The GitHub repository mattycars/rt_img_class_pytorch contains a labelled image folder "inputs" with 4 categories: glide, loose, none, slab. Examples follow, each with its label.

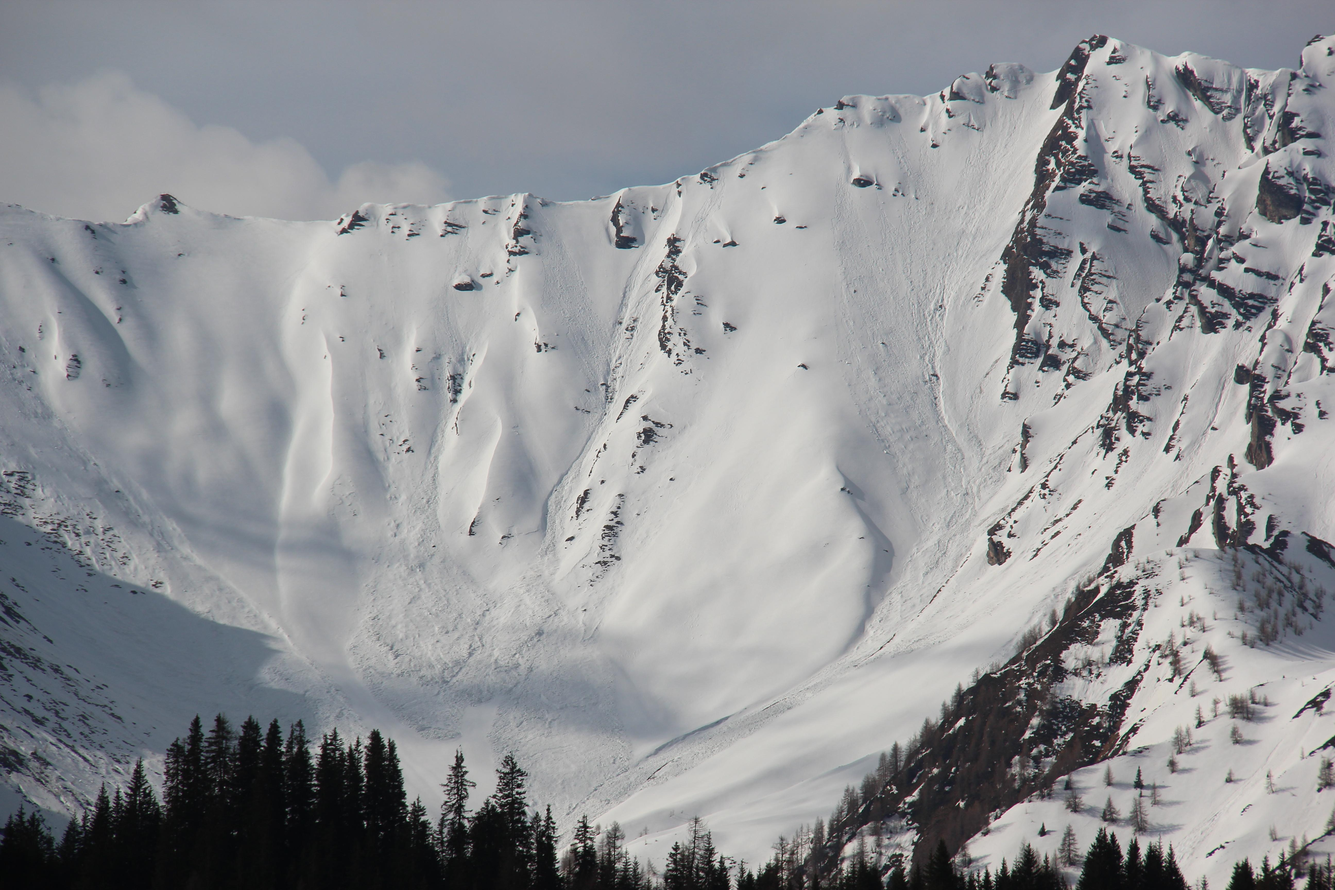
Label: loose

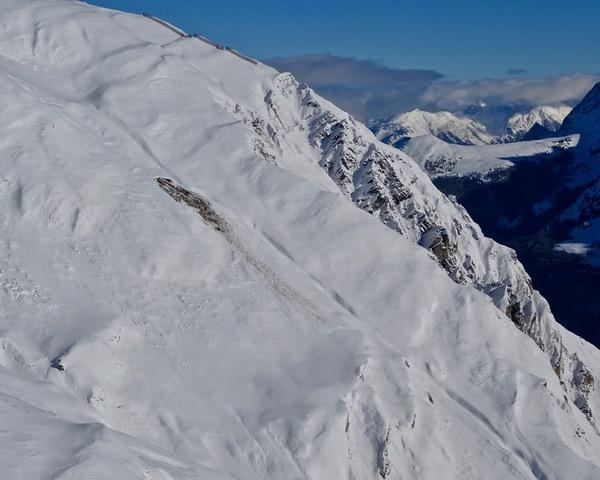
Label: glide

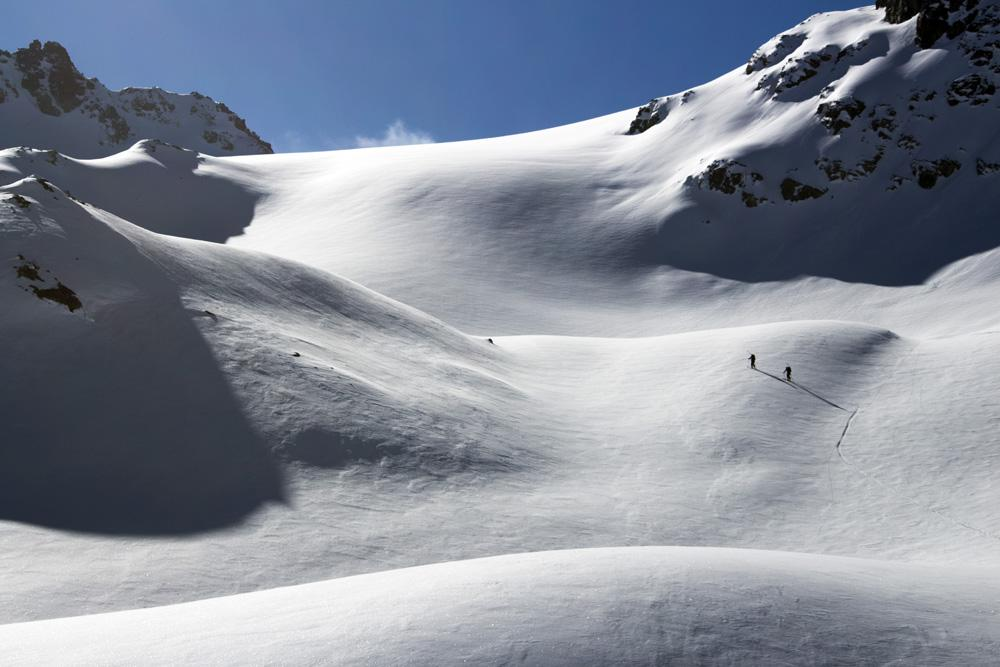
Label: none

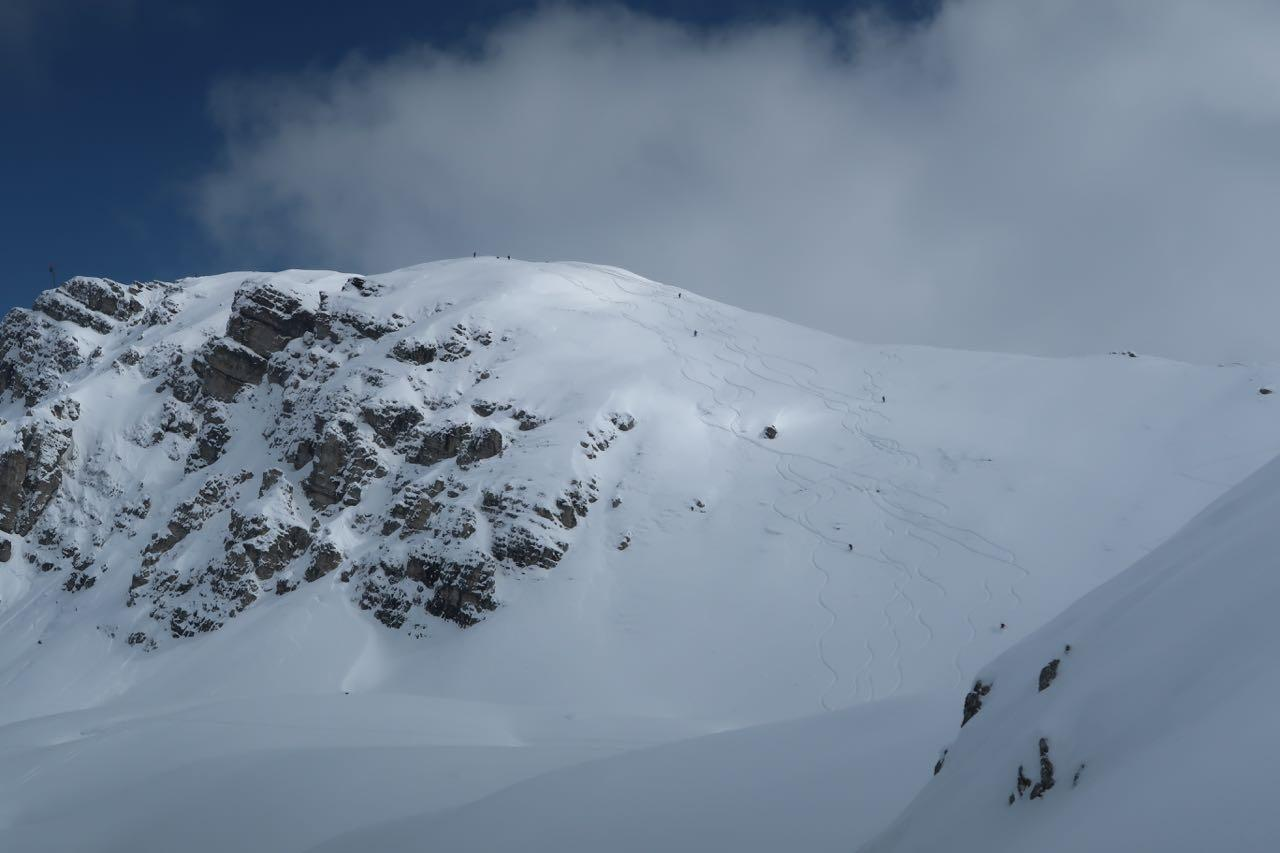
Label: none

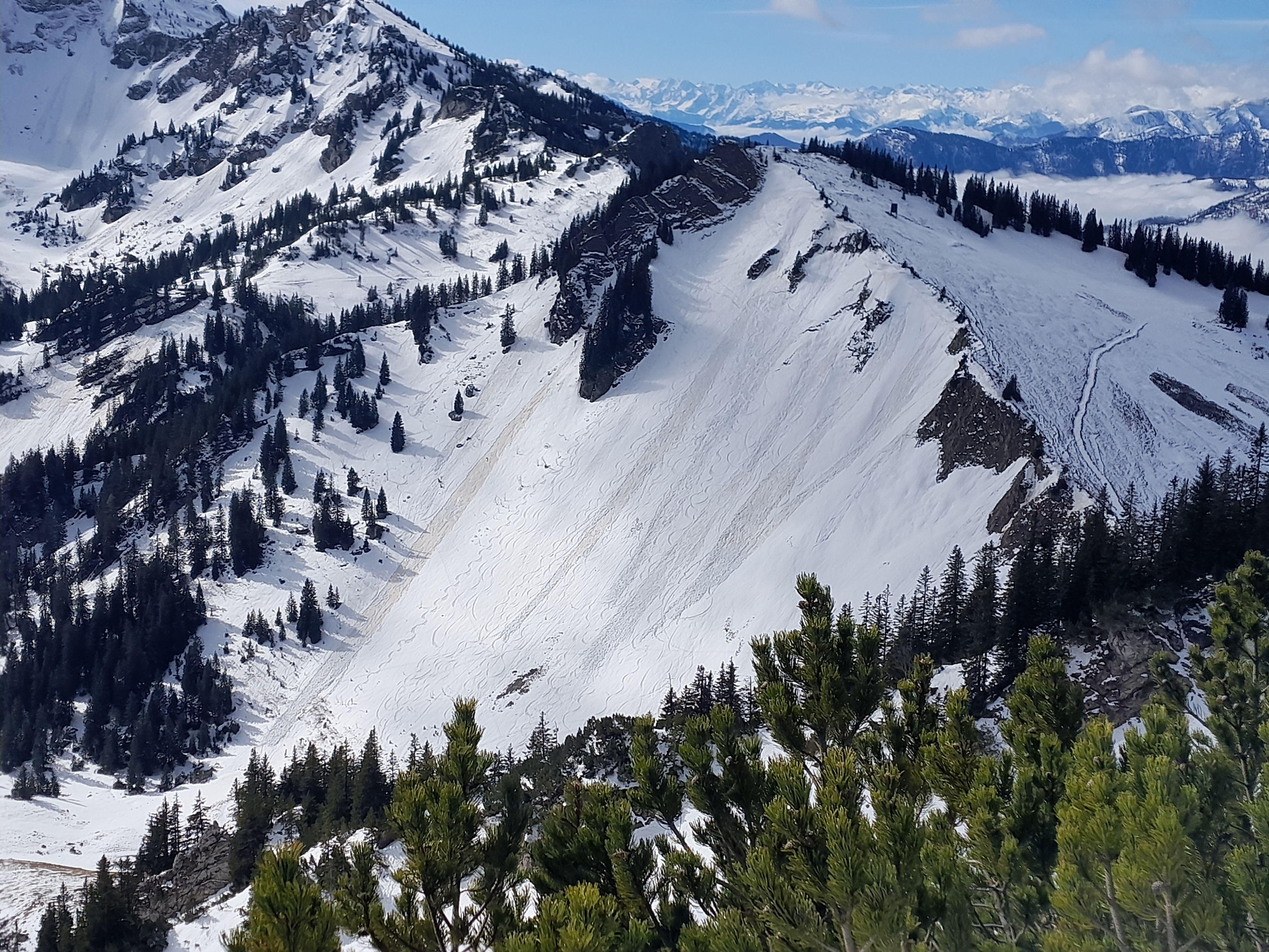
Label: loose

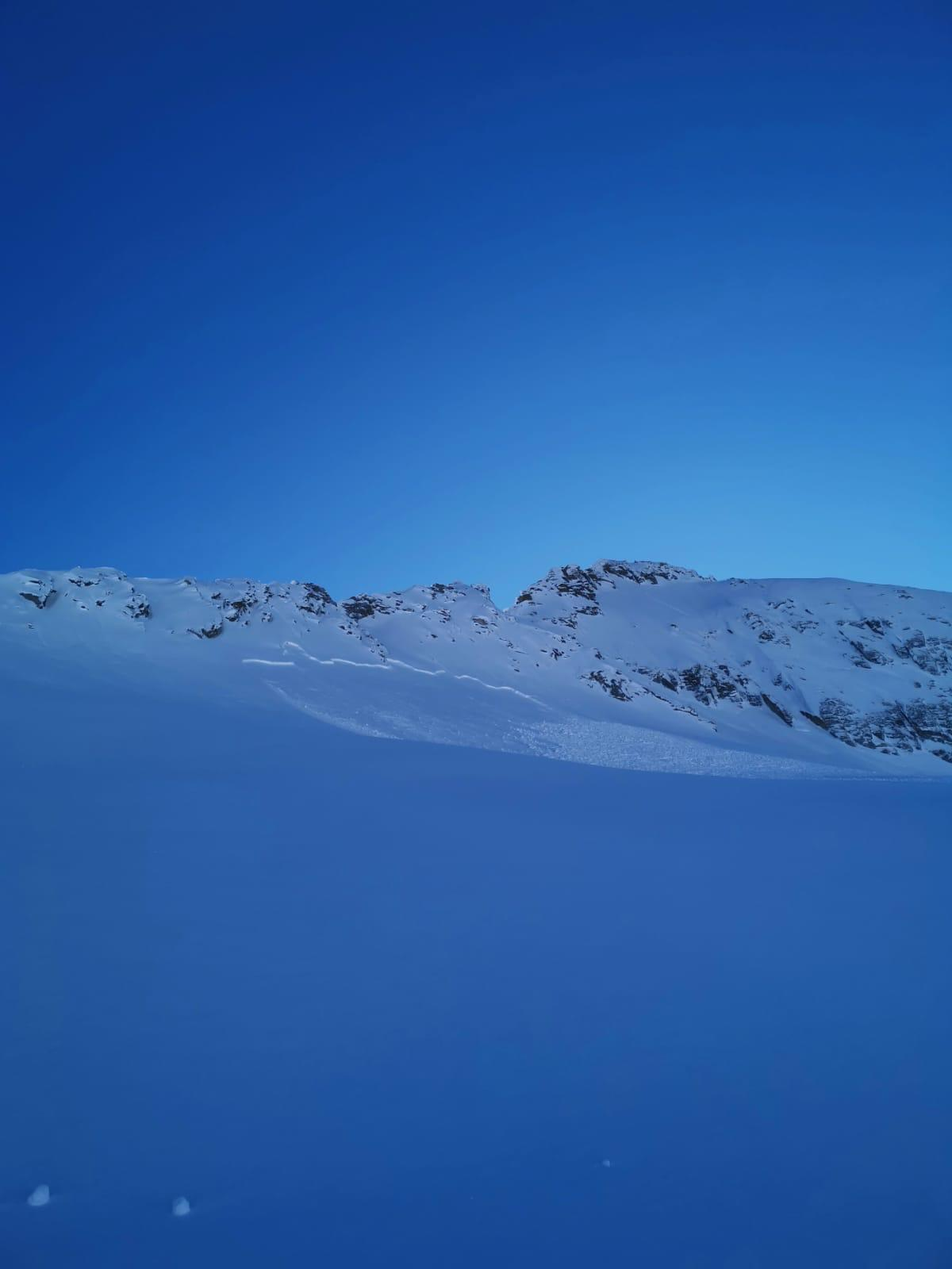
Label: slab
